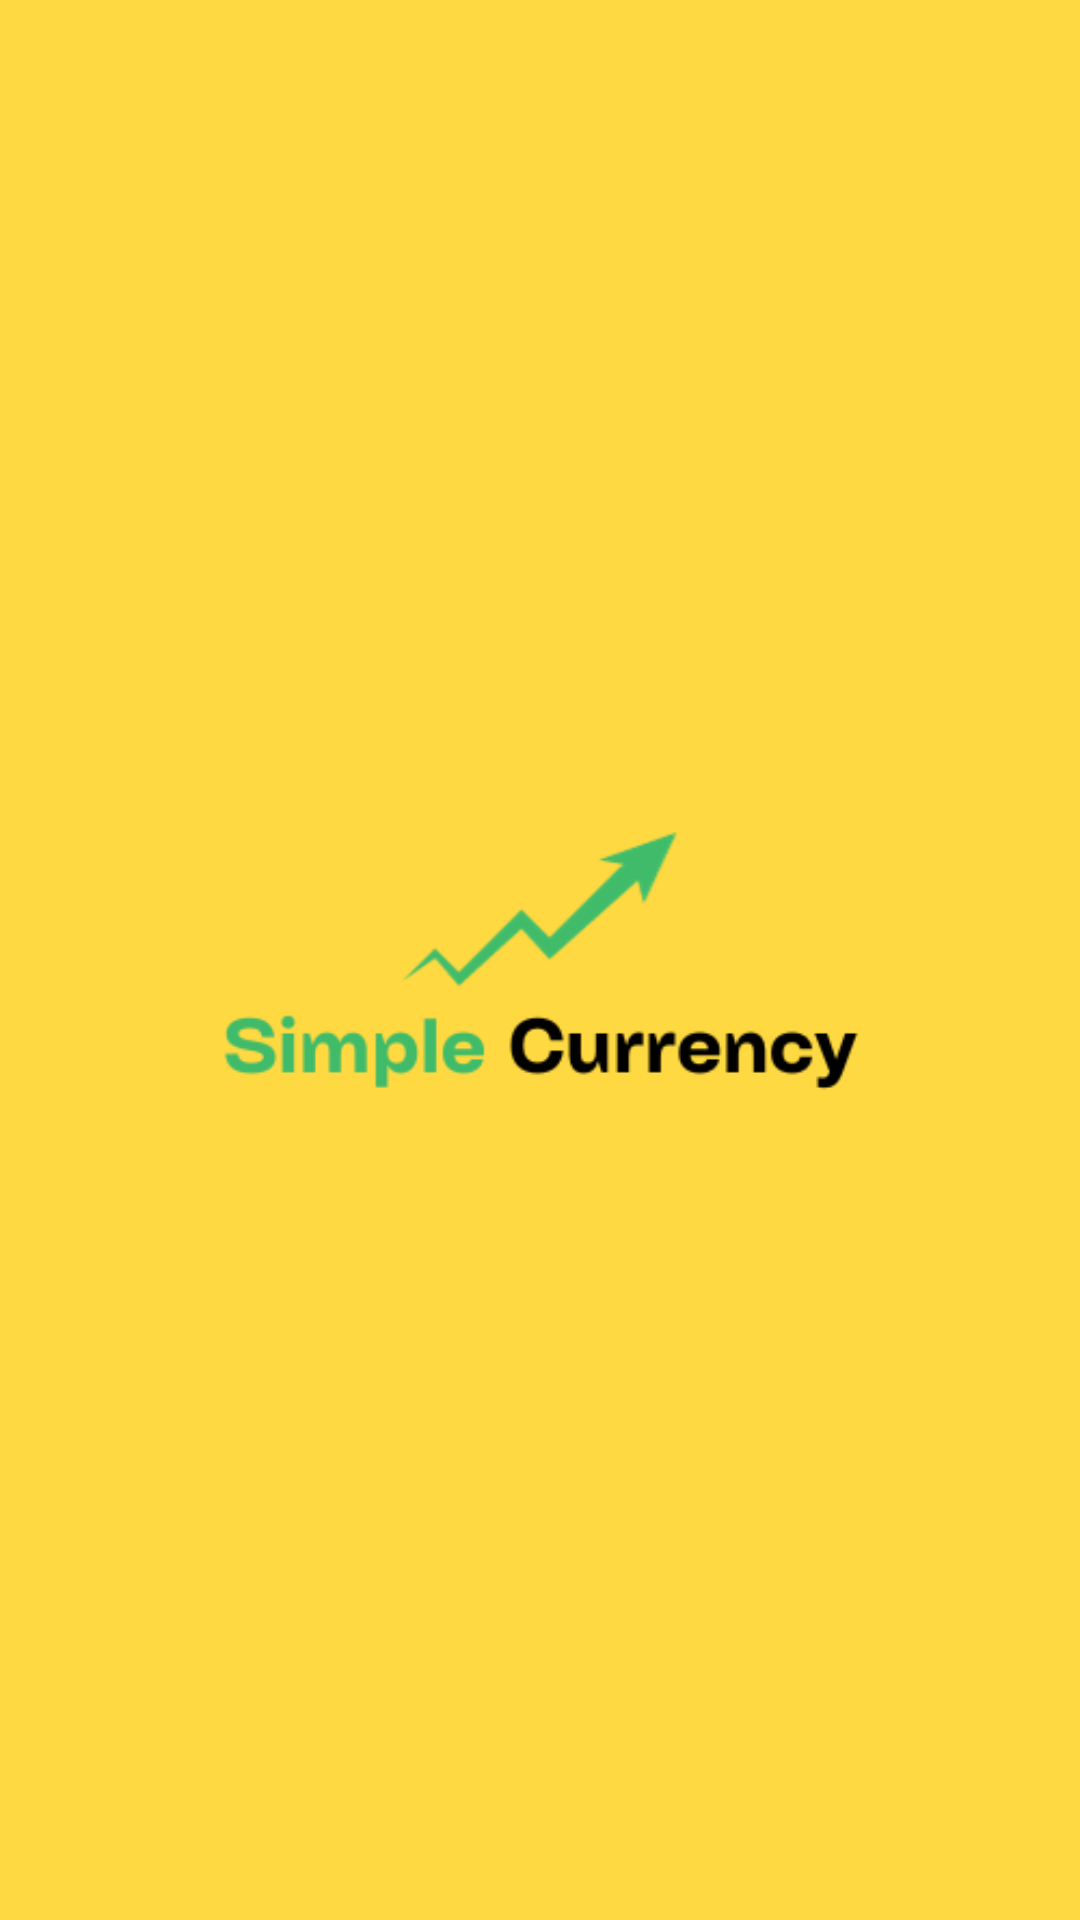

Produce the Android XML layout that renders to this screen, including the resource entries it uses.
<!-- AndroidManifest.xml: application theme Theme.SimpleCurrency -->
<!-- res/layout/activity_splash.xml -->
<?xml version="1.0" encoding="utf-8"?>
<androidx.constraintlayout.widget.ConstraintLayout xmlns:android="http://schemas.android.com/apk/res/android"
    xmlns:app="http://schemas.android.com/apk/res-auto"
    xmlns:tools="http://schemas.android.com/tools"
    android:layout_width="match_parent"
    android:layout_height="match_parent"
    tools:context=".ActivitySplash"
    android:background="#FFD941">

    
    <ImageView
        android:id="@+id/SplashLogo"
        android:layout_width="wrap_content"
        android:layout_height="wrap_content"
        app:layout_constraintTop_toTopOf="parent"
        app:layout_constraintBottom_toBottomOf="parent"
        app:layout_constraintStart_toStartOf="parent"
        app:layout_constraintEnd_toEndOf="parent"
        android:src="@drawable/simple_currency_logo"/>


    
    
    
</androidx.constraintlayout.widget.ConstraintLayout>
<!-- resources referenced by this layout -->
<resources>
  <!-- drawable simple_currency_logo: png bitmap (drawable, 11202 bytes) -->
  <style name="Theme.SimpleCurrency" parent="Base.Theme.SimpleCurrency" />
  <style name="Base.Theme.SimpleCurrency" parent="Theme.Material3.DayNight.NoActionBar">
          
          
      </style>
</resources>
